Run: headless pygame with SDL's dummy video driver; simulated clock (each Clock.tick advances the game by its frame time, no real sleeping); random seed 0; keys injected as events and as key.get_pressed() state; no mouse input.
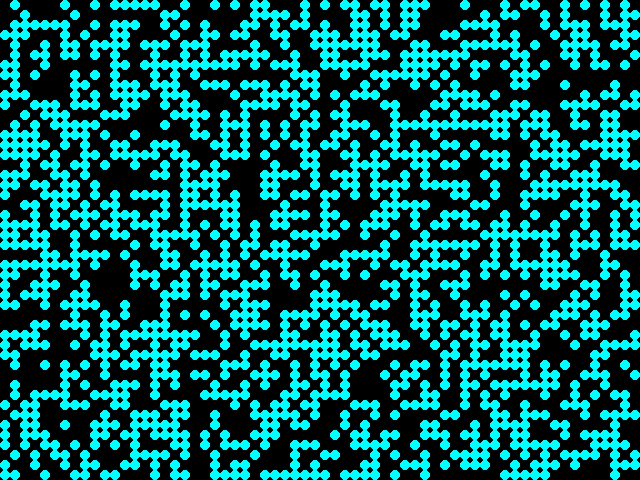
Frame 1 of 4 · flips 1–60 · no input
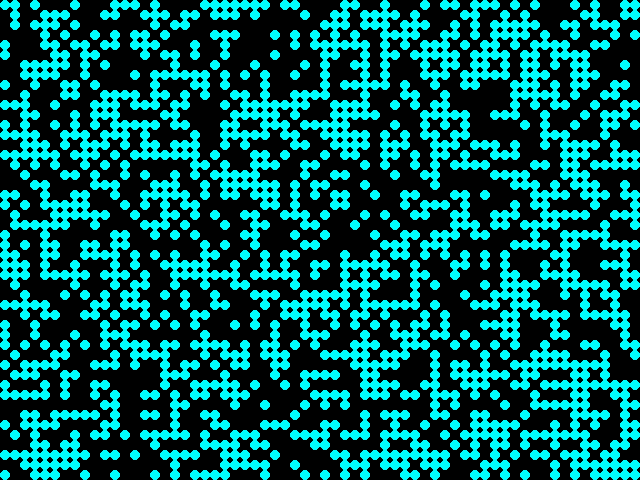
Frame 2 of 4 · flips 61–180 · tapped SPACE, RETURN · held RIGHT (→), D
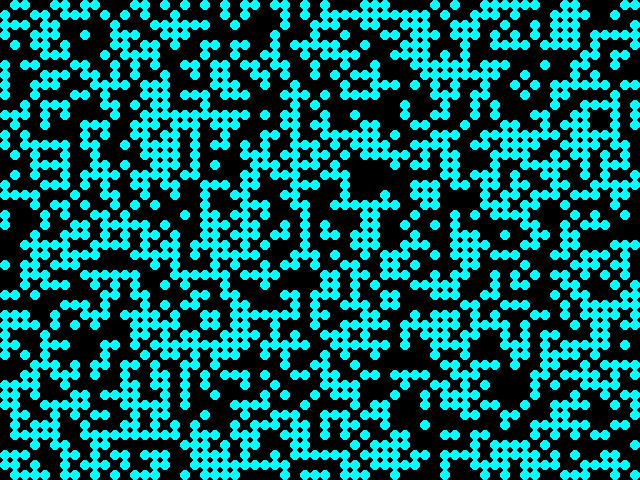
Frame 3 of 4 · flips 181–300 · held DOWN (↓), S
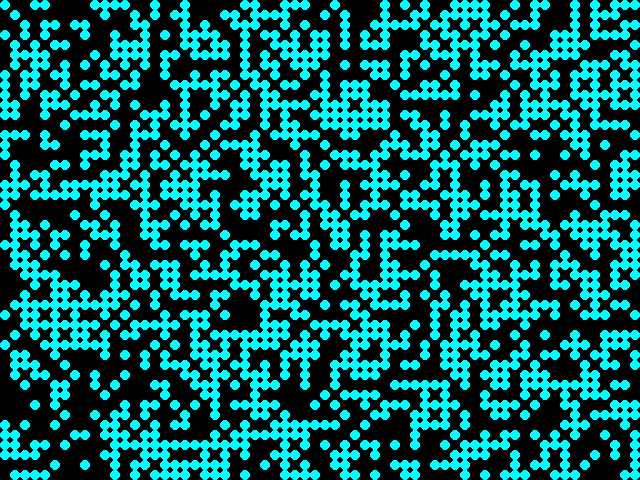
Frame 4 of 4 · flips 301–420 · held LEFT (←), A, UP (↑), W

The pygame program that drew these frames:

# import pygame
import sys
import time
import random
import datetime as dt
import pygame

# colors
black = 0,0,0
red = 255, 0, 0
cyan = 0, 255, 255

# vars
MAX_FPS = 10
BOARD_SIZE = WIDTH, HEIGHT = 640, 480
CELL_SIZE = 10
DEAD_COLOR = black
ALIVE_COLOR = cyan

class GameOfLife():
    def __init__(self):
        pygame.init()
        self.screen = pygame.display.set_mode(BOARD_SIZE)
        self.clear_screen()
        pygame.display.flip()
        self.cell_size = 10
        self.cell_radius = self.cell_size / 2
        self.last_gen_completed = 0
        self.init_grids()
    
    def init_grids(self):
        """
        Function for the initial grid
        """
        self.num_cols = int(WIDTH / CELL_SIZE)
        self.num_rows = int(HEIGHT / CELL_SIZE)
        print("Columns: %d\nRows: %d" %(self.num_cols, self.num_rows))
 
        self.grids = []
        rows = []
        
        # create the grid
        for row_num in range(self.num_rows):
            list_of_columns = [0] * self.num_cols
            rows.append(list_of_columns)
        
        print(rows)
        print(len(rows))
        self.active_grid = 0
        self.grids.append(rows)
        self.set_grid()
        

    def set_grid(self, value=None):
        """
        Creates random grid of alive / dead cells
        set_grid(0): all cells dead
        set_grid(1): all cells alive
        set_grid(): random cell_state grid
        """
        for row in range(self.num_rows):
            for col in range(self.num_cols):
                self.grids[self.active_grid][row][col] = random.choice([0, 1])

    def draw_grid(self):
        """
        Draws circles for alive cells.
        """
        # clear the screen
        self.clear_screen
        # draw the grid going col by col and row by row
        for col in range(self.num_cols):
            for row in range(self.num_rows):
                # if grid value is 1 (alive), set it to that color
                if self.grids[self.active_grid][row][col] == 1:
                    color = ALIVE_COLOR
                # else if grid value is 0 (dead), set it to that color
                else:
                    color = DEAD_COLOR
                pygame.draw.circle(self.screen, 
                                   color, 
                                 (int(col * self.cell_size + self.cell_radius), 
                                  int(row * self.cell_size + self.cell_radius)), 
                                  int(CELL_SIZE / 2), 
                                  0)
        # flip to save display state
        pygame.display.flip()


    def clear_screen(self):
        """
        Clears our screen to default color: currently -- black
        """
        self.screen.fill(DEAD_COLOR)
        self.init_grids()

    def user_events(self):
        """
        Handles user events (user presses keys indicated below):

        "s": Toggle Game Pause
        "r": Create Random Grid of Alive / Dead Cells
        "q": Quit the Game of Life
        """
        for event in pygame.event.get():
            # if event is keypress of "s" then toggle game pause
            # if event is keypress of "r" then set grid
            # if event is keypress of "q" then quit
            if event.type == pygame.QUIT: sys.exit()
        
        self.screen.fill(DEAD_COLOR)

            # blit to draw
            #screen.blit(ball, ballrect)

            # flip to push into memory
            # pygame.display.flip()

    def generation_next(self):
        """
        Inspect the crrent active generation.
        Update the inactive grid to store next generation.
        Swap out the active grid.
        """
        self.set_grid(None)

    def cap_frame_rate(self):
        desired_time_between_gens_ms = (1.0 / MAX_FPS) * 1000.0
        now = pygame.time.get_ticks()
        time_since_last_gen_ms = now - self.last_gen_completed
        time_to_sleep = desired_time_between_gens_ms - time_since_last_gen_ms
        if time_to_sleep > 0:
            pygame.time.delay(int(time_to_sleep))
        self.last_gen_completed = now

    def run(self):
        """Main loop, runs game of life"""
        # desired_time_between_gens_ms = (1.0 / MAX_FPS) * 1000000.0
        while True:
            # Handle events, update the generation, and draw the grid.
            self.user_events()

            # time_checking?
            self.generation_next()
            self.draw_grid()
            self.cap_frame_rate()

            
if __name__ == "__main__":
    game = GameOfLife()
    game.run()
